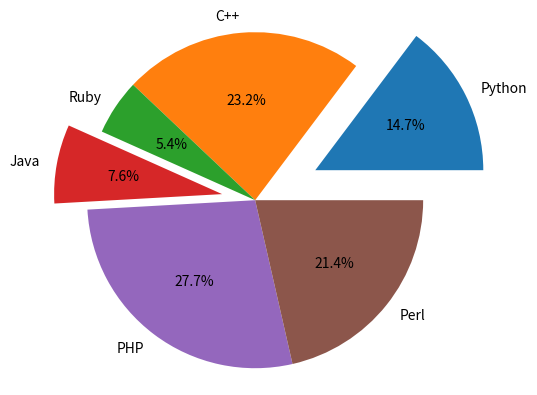

Reproduce this figure in Python.
import matplotlib.pyplot as plt

labels = 'Python', 'C++', 'Ruby', 'Java', 'PHP', 'Perl'
sizes = [33, 52, 12, 17, 62, 48]
separated = (.4, 0, 0, .2, 0, 0)


plt.pie(sizes, labels=labels, autopct='%1.1f%%', explode=separated)
plt.axis('equal')

plt.show()